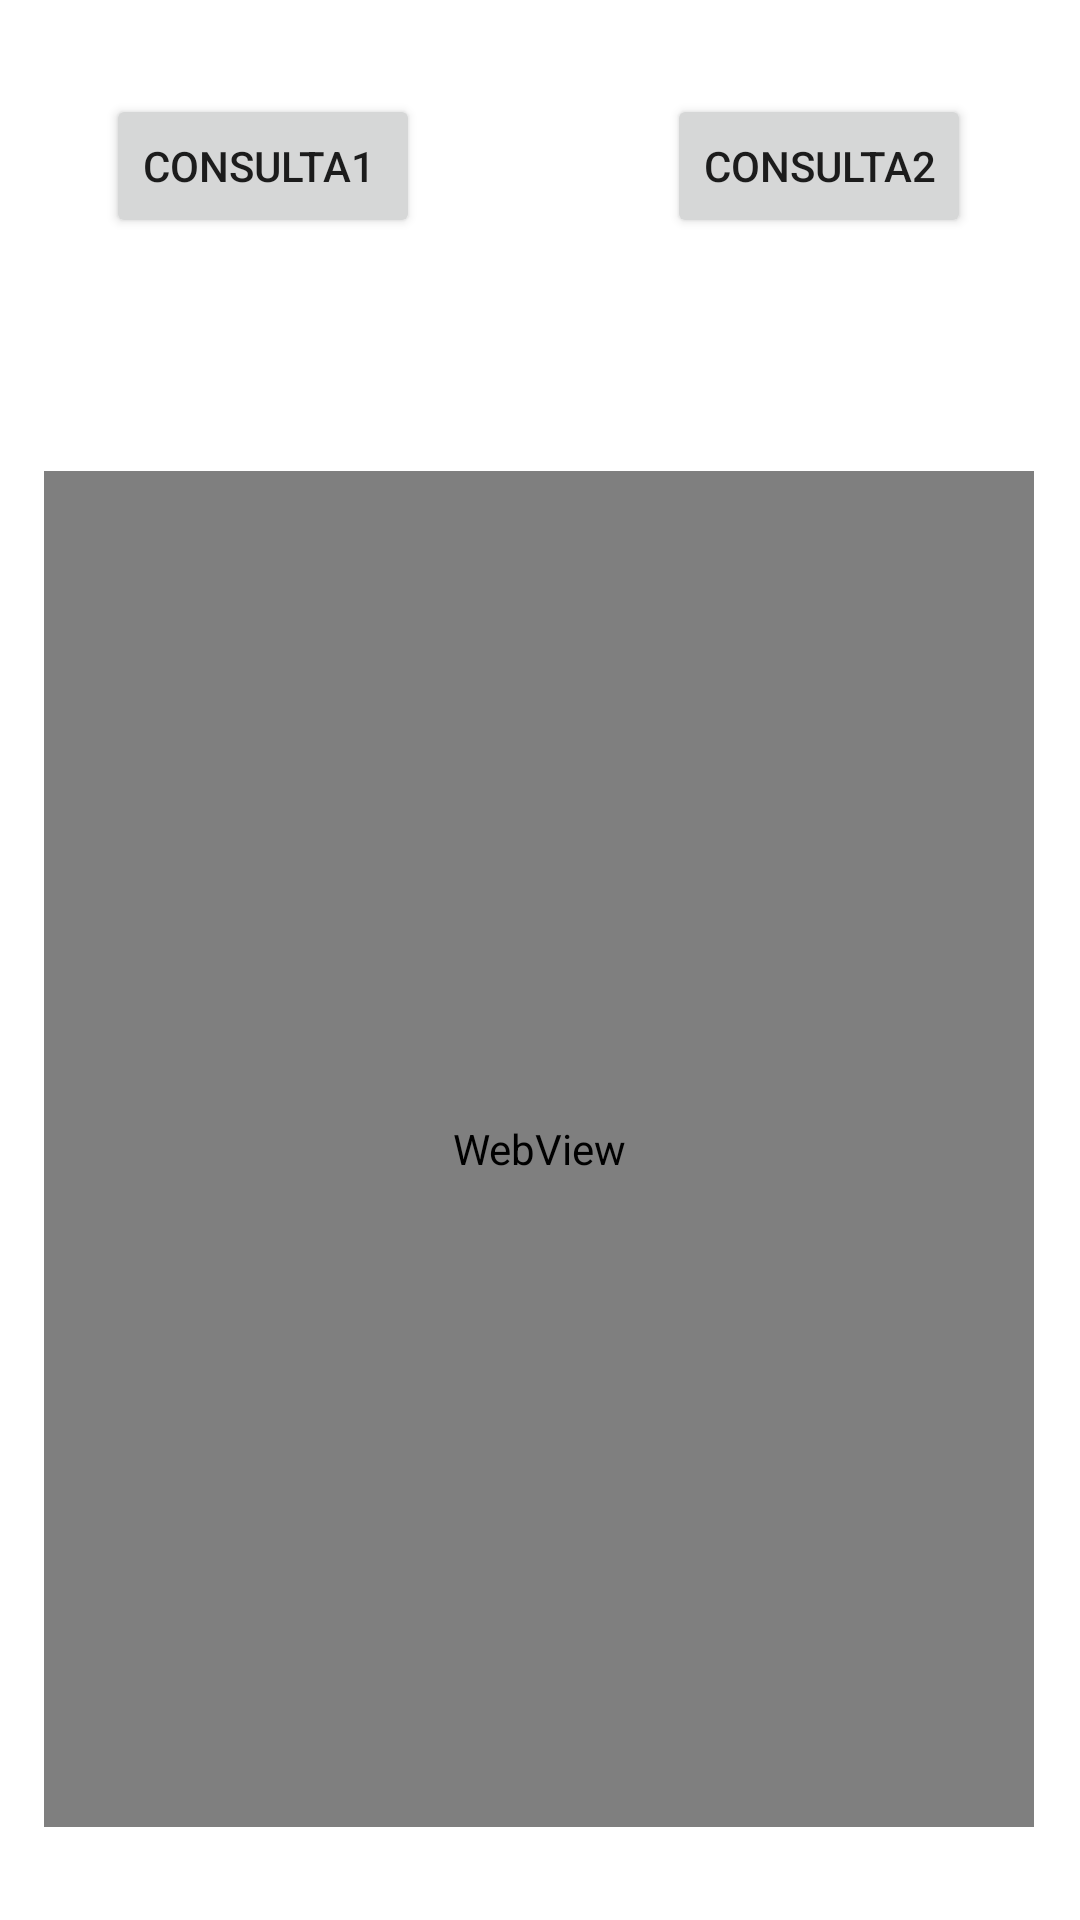

Write the Android layout XML for this screen, with the resource values it uses.
<!-- AndroidManifest.xml: application theme Theme.EjmWebView -->
<!-- res/layout/segundo_ejemplo.xml -->
<?xml version="1.0" encoding="utf-8"?>
<androidx.constraintlayout.widget.ConstraintLayout xmlns:android="http://schemas.android.com/apk/res/android"
    xmlns:app="http://schemas.android.com/apk/res-auto"
    xmlns:tools="http://schemas.android.com/tools"
    android:layout_width="match_parent"
    android:layout_height="match_parent"
    tools:context=".MainActivity">


    <WebView
        android:id="@+id/webview2"
        android:layout_width="330dp"
        android:layout_height="452dp"
        app:layout_constraintBottom_toBottomOf="parent"
        app:layout_constraintEnd_toEndOf="parent"
        app:layout_constraintHorizontal_bias="0.493"
        app:layout_constraintStart_toStartOf="parent"
        app:layout_constraintTop_toTopOf="parent"
        app:layout_constraintVertical_bias="0.835" />

    <Button
        android:id="@+id/btnCon1"
        android:layout_width="wrap_content"
        android:layout_height="wrap_content"
        android:text="Consulta1 "
        app:layout_constraintBottom_toTopOf="@+id/webview2"
        app:layout_constraintEnd_toEndOf="parent"
        app:layout_constraintHorizontal_bias="0.139"
        app:layout_constraintStart_toStartOf="parent"
        app:layout_constraintTop_toTopOf="parent"
        app:layout_constraintVertical_bias="0.286" />

    <Button
        android:id="@+id/btnCon2"
        android:layout_width="wrap_content"
        android:layout_height="wrap_content"
        android:text="Consulta2"
        app:layout_constraintBottom_toTopOf="@+id/webview2"
        app:layout_constraintEnd_toEndOf="parent"
        app:layout_constraintHorizontal_bias="0.859"
        app:layout_constraintStart_toStartOf="parent"
        app:layout_constraintTop_toTopOf="parent"
        app:layout_constraintVertical_bias="0.286" />
</androidx.constraintlayout.widget.ConstraintLayout>
<!-- resources referenced by this layout -->
<resources>
  <style name="Theme.EjmWebView" parent="Theme.MaterialComponents.DayNight.DarkActionBar">
          
          <item name="colorPrimary">@color/purple_500</item>
          <item name="colorPrimaryVariant">@color/purple_700</item>
          <item name="colorOnPrimary">@color/white</item>
          
          <item name="colorSecondary">@color/teal_200</item>
          <item name="colorSecondaryVariant">@color/teal_700</item>
          <item name="colorOnSecondary">@color/black</item>
          
          <item name="android:statusBarColor" tools:targetApi="l">?attr/colorPrimaryVariant</item>
          
      </style>
  <!-- not gathered from this repository: default colours our renderer supplied (Android Studio template values) -->
  <color name="purple_500">#FF6200EE</color>
  <color name="purple_700">#FF3700B3</color>
  <color name="teal_200">#FF03DAC5</color>
  <color name="teal_700">#FF018786</color>
  <color name="black">#FF000000</color>
  <color name="white">#FFFFFFFF</color>
</resources>
